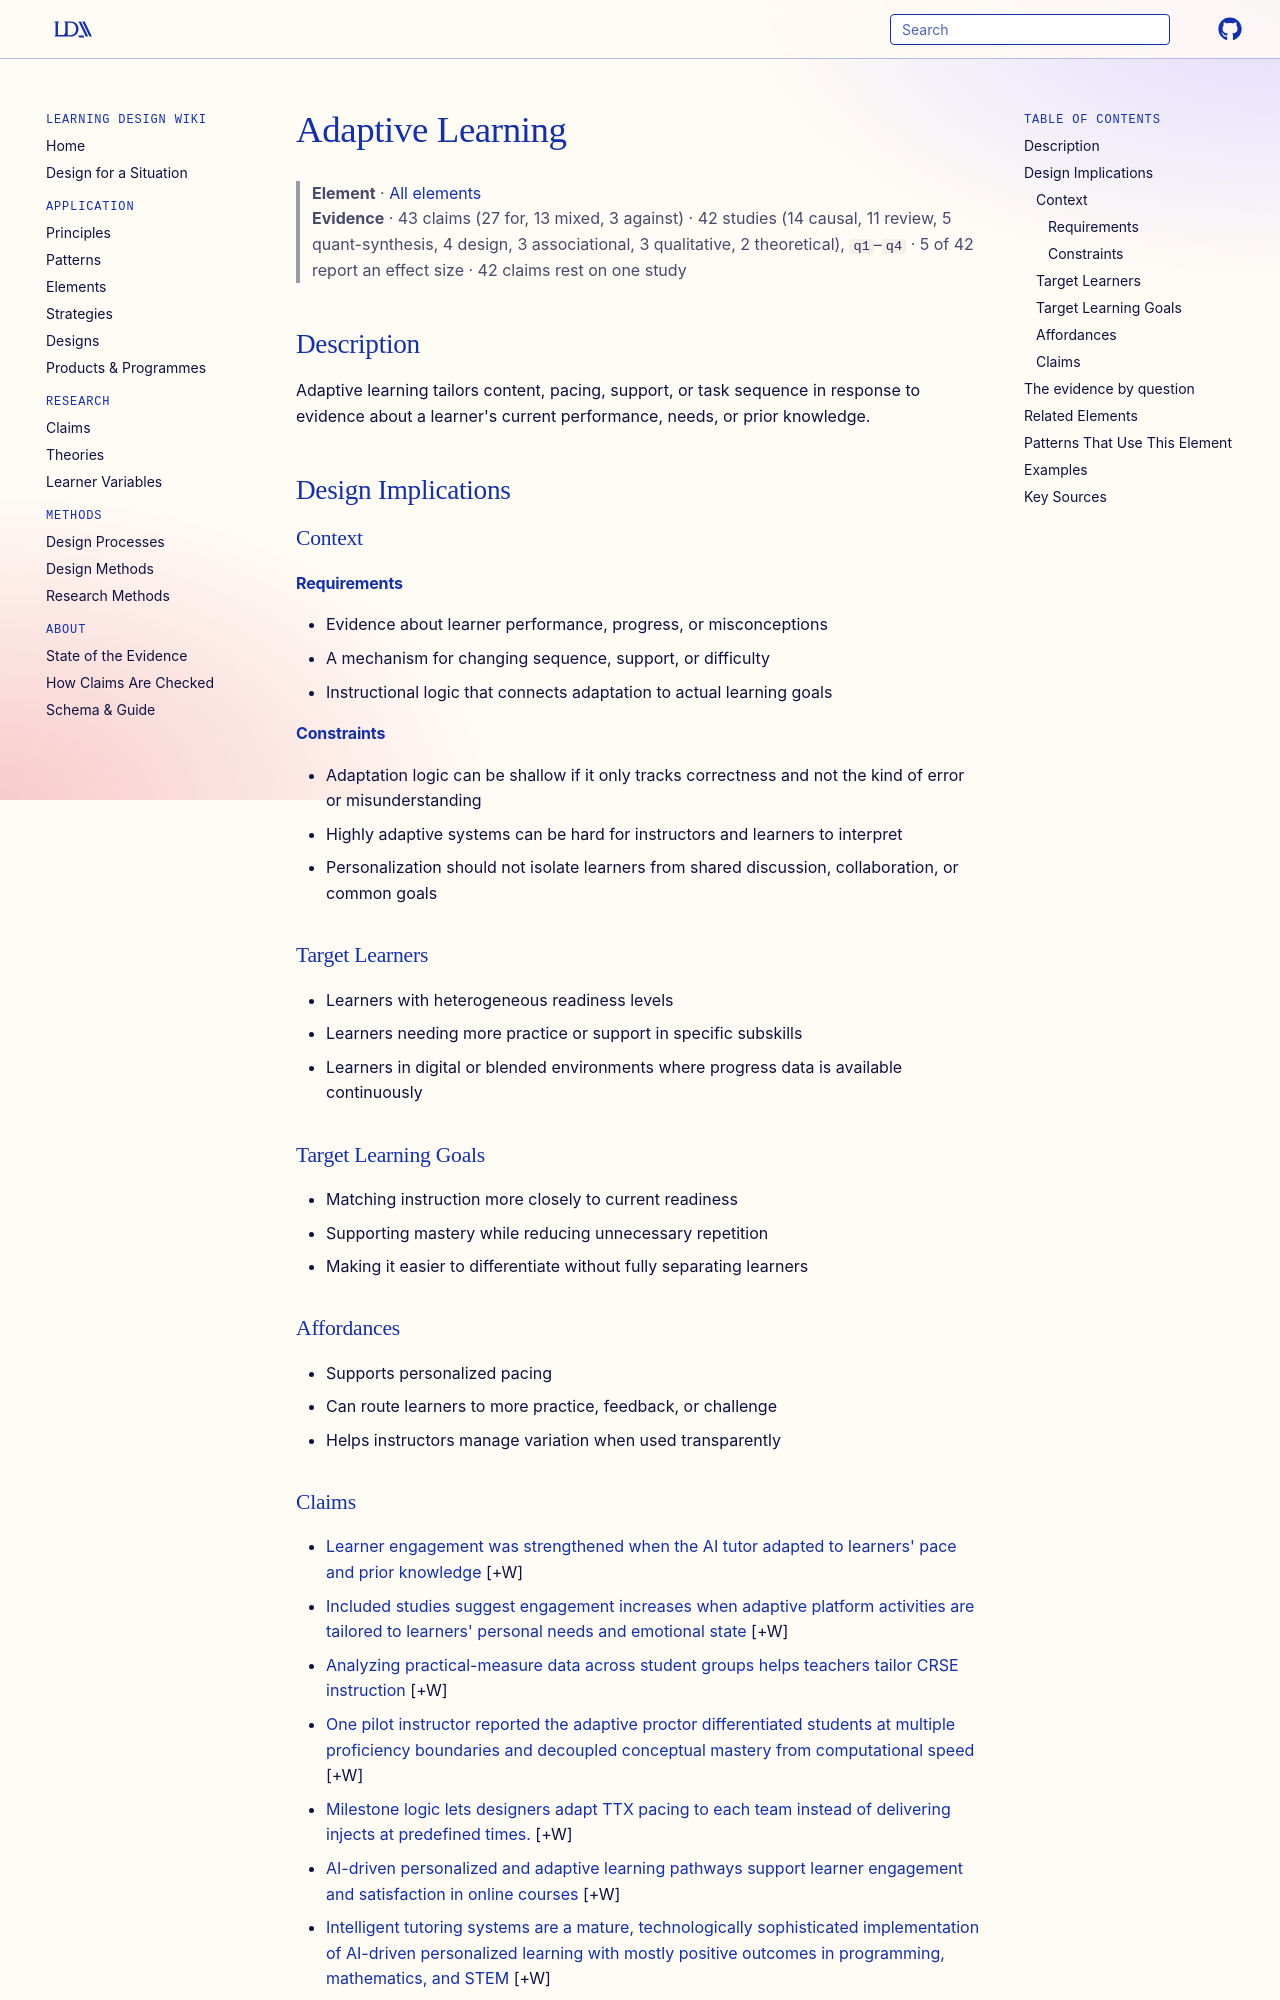

repository: Learning-Design-Alliance/learning-wiki · page: elements/adaptive-learning/index.html · generator: mkdocs

---
type: element
id: adaptive-learning
title: Adaptive Learning
description: "Adaptive learning tailors content, pacing, support, or task sequence in response to evidence about a learner's current performance, needs, or prior knowledge."
canonical: true
status: review
generated:
  by: "process:article-ingest"
  at: 2026-11-05
sources:
  - id: shute-2003
    resource: "https://doi.org/10.1207/S15326985EP3802_4"
    title: "Shute, V. J., & Towle, B. (2003). Adaptive e-learning. *Educational Psychologist, 38*(2), 105-114"
    author: "Shute, V. J., & Towle, B"
---

# Adaptive Learning

> **Element** · [All elements](index.md)
> **Evidence** · 43 claims (27 for, 13 mixed, 3 against) · 42 studies (14 causal, 11 review, 5 quant-synthesis, 4 design, 3 associational, 3 qualitative, 2 theoretical), `q1`–`q4` · 5 of 42 report an effect size · 42 claims rest on one study

## Description
Adaptive learning tailors content, pacing, support, or task sequence in response to evidence about a learner's current performance, needs, or prior knowledge.

## Design Implications

### Context
#### Requirements
- Evidence about learner performance, progress, or misconceptions
- A mechanism for changing sequence, support, or difficulty
- Instructional logic that connects adaptation to actual learning goals

#### Constraints
- Adaptation logic can be shallow if it only tracks correctness and not the kind of error or misunderstanding
- Highly adaptive systems can be hard for instructors and learners to interpret
- Personalization should not isolate learners from shared discussion, collaboration, or common goals

### Target Learners
- Learners with heterogeneous readiness levels
- Learners needing more practice or support in specific subskills
- Learners in digital or blended environments where progress data is available continuously

### Target Learning Goals
- Matching instruction more closely to current readiness
- Supporting mastery while reducing unnecessary repetition
- Making it easier to differentiate without fully separating learners

### Affordances
- Supports personalized pacing
- Can route learners to more practice, feedback, or challenge
- Helps instructors manage variation when used transparently
